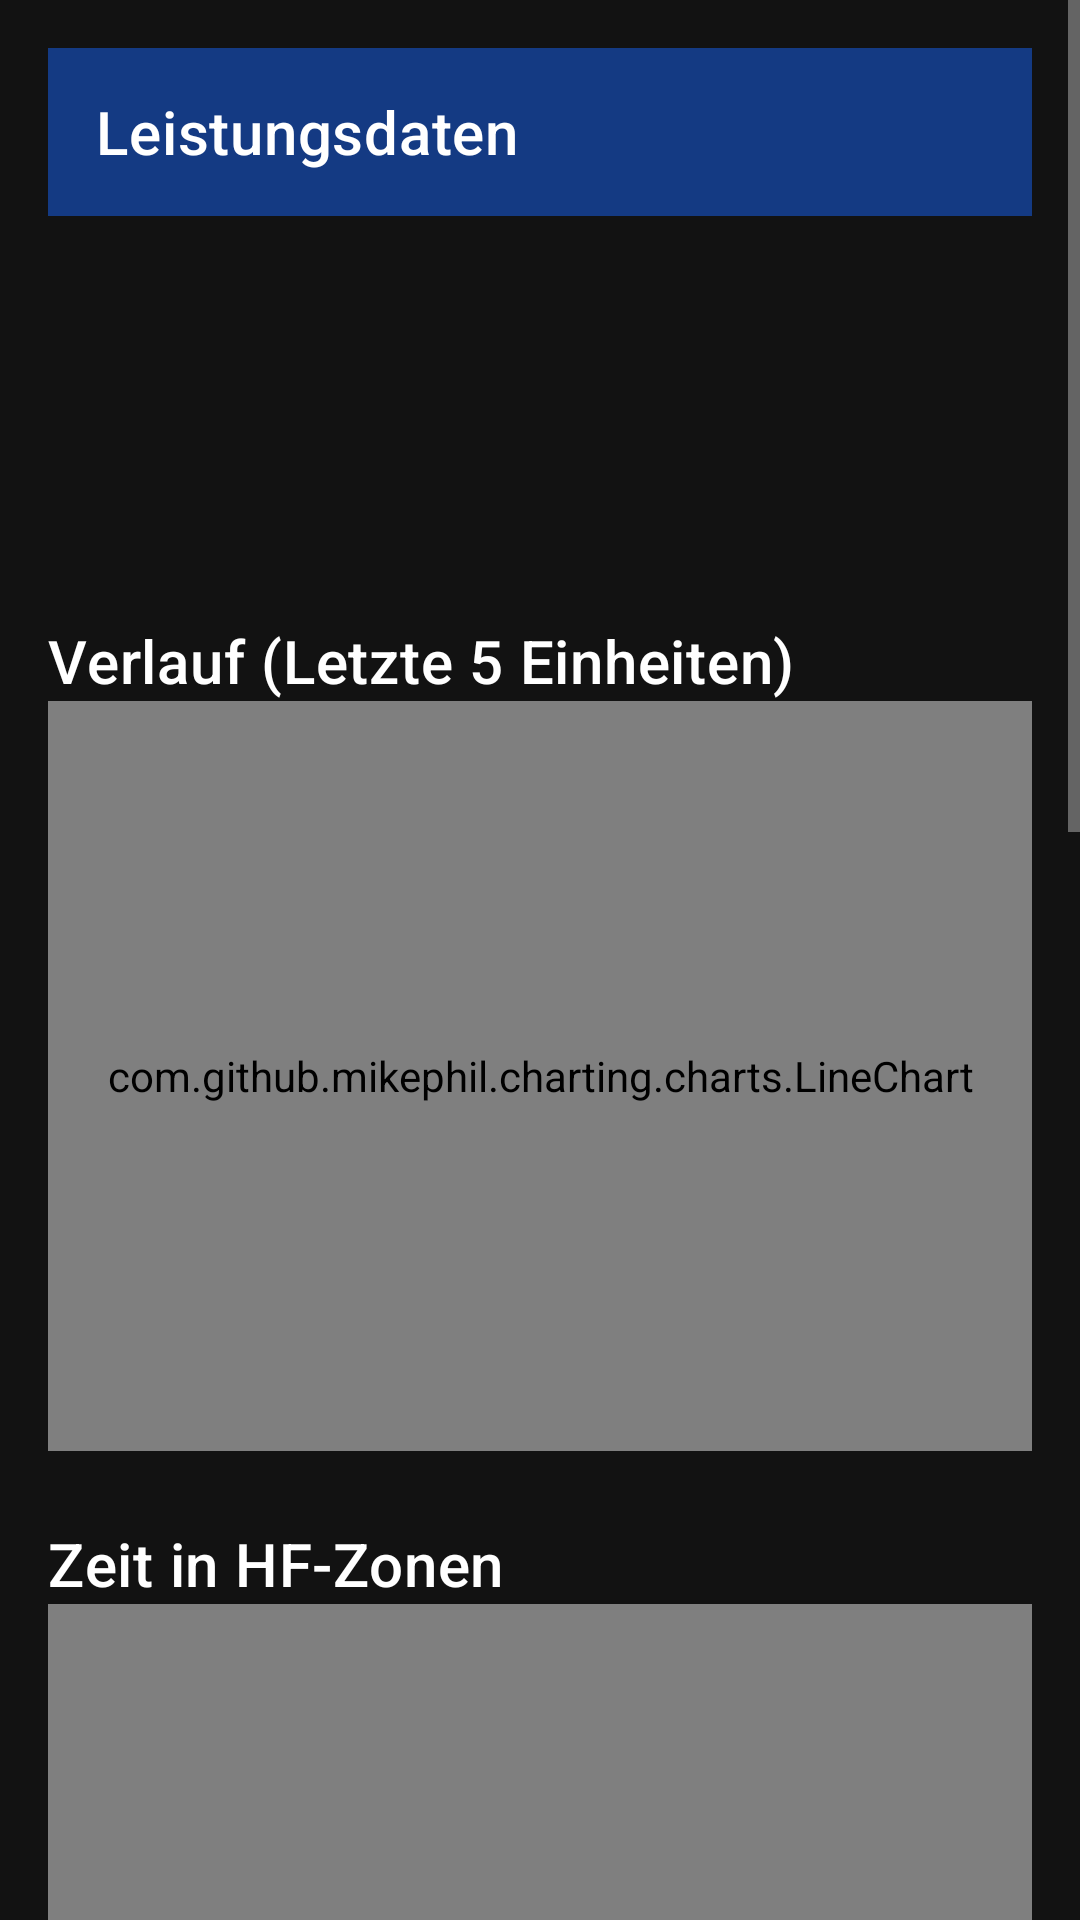

The Android layout XML behind this screen, and the referenced resources:
<!-- AndroidManifest.xml: application theme Theme.Abgabe1_LG -->
<!-- res/layout/activity_player_performance.xml -->
<?xml version="1.0" encoding="utf-8"?>
<ScrollView xmlns:android="http://schemas.android.com/apk/res/android"
    xmlns:app="http://schemas.android.com/apk/res-auto"
    xmlns:tools="http://schemas.android.com/tools"
    android:layout_width="match_parent"
    android:layout_height="match_parent"
    tools:context=".PlayerPerformanceActivity">

    <LinearLayout
        android:layout_width="match_parent"
        android:layout_height="wrap_content"
        android:orientation="vertical"
        android:padding="16dp">

        <com.google.android.material.appbar.AppBarLayout
            android:layout_width="match_parent"
            android:layout_height="wrap_content"
            android:layout_marginBottom="16dp">

            <com.google.android.material.appbar.MaterialToolbar
                android:id="@+id/performance_toolbar"
                android:layout_width="match_parent"
                android:layout_height="?attr/actionBarSize"
                app:title="Leistungsdaten"
                app:titleTextColor="?attr/colorOnPrimary" />

        </com.google.android.material.appbar.AppBarLayout>

        
        <TextView
            android:id="@+id/tv_session_date"
            android:layout_width="wrap_content"
            android:layout_height="wrap_content"
            android:textAppearance="@style/TextAppearance.MaterialComponents.Subtitle1"
            tools:text="Daten vom: 2025-08-26" />

        <TextView
            android:id="@+id/tv_total_distance"
            android:layout_width="wrap_content"
            android:layout_height="wrap_content"
            android:layout_marginTop="8dp"
            tools:text="Gesamtdistanz: 10.2 km (Ø 9.8 km)" />

        <TextView
            android:id="@+id/tv_sprints"
            android:layout_width="wrap_content"
            android:layout_height="wrap_content"
            android:layout_marginTop="4dp"
            tools:text="Sprints: 15 (Ø 12)" />

        <TextView
            android:id="@+id/tv_max_speed"
            android:layout_width="wrap_content"
            android:layout_height="wrap_content"
            android:layout_marginTop="4dp"
            tools:text="Max. Geschwindigkeit: 31.2 km/h (Ø 30.5 km/h)" />

        
        <TextView
            android:layout_width="wrap_content"
            android:layout_height="wrap_content"
            android:layout_marginTop="24dp"
            android:text="Verlauf (Letzte 5 Einheiten)"
            android:textAppearance="@style/TextAppearance.MaterialComponents.Headline6" />

        <com.github.mikephil.charting.charts.LineChart
            android:id="@+id/chart_trend"
            android:layout_width="match_parent"
            android:layout_height="250dp" />

        
        <TextView
            android:layout_width="wrap_content"
            android:layout_height="wrap_content"
            android:layout_marginTop="24dp"
            android:text="Zeit in HF-Zonen"
            android:textAppearance="@style/TextAppearance.MaterialComponents.Headline6" />

        <com.github.mikephil.charting.charts.CombinedChart
            android:id="@+id/chart_hr_zones"
            android:layout_width="match_parent"
            android:layout_height="300dp" />

        
        <TextView
            android:layout_width="wrap_content"
            android:layout_height="wrap_content"
            android:layout_marginTop="24dp"
            android:text="Distanz in Geschwindigkeitszonen"
            android:textAppearance="@style/TextAppearance.MaterialComponents.Headline6" />

        <com.github.mikephil.charting.charts.CombinedChart
            android:id="@+id/chart_speed_zones"
            android:layout_width="match_parent"
            android:layout_height="300dp" />

        
        <TextView
            android:layout_width="wrap_content"
            android:layout_height="wrap_content"
            android:layout_marginTop="24dp"
            android:text="Beschleunigungen &amp; Entschleunigungen"
            android:textAppearance="@style/TextAppearance.MaterialComponents.Headline6" />

        <com.github.mikephil.charting.charts.HorizontalBarChart
            android:id="@+id/chart_accel_decel"
            android:layout_width="match_parent"
            android:layout_height="200dp" />

    </LinearLayout>
</ScrollView>
<!-- resources referenced by this layout -->
<resources>
  <style name="Theme.Abgabe1_LG" parent="Theme.MaterialComponents.DayNight.NoActionBar">
          <item name="colorPrimary">@color/fcc_blue</item>
          <item name="colorOnPrimary">@color/white</item>
          <item name="colorSecondary">@color/fcc_yellow</item>
          <item name="colorOnSecondary">@color/background_dark</item>
  
          <item name="android:colorBackground">@color/background_dark</item>
          <item name="colorSurface">@color/surface_dark</item>
          <item name="colorOnSurface">@color/white</item>
          <item name="colorSurfaceVariant">@color/surface_variant</item>
          <item name="colorOnSurfaceVariant">@color/white</item>
  
          <item name="android:textColorPrimary">@color/white</item>
          <item name="android:textColorSecondary">@color/text_secondary</item>
          
          
          <item name="materialAlertDialogTheme">@style/App.Theme.Dialog</item>
          <item name="alertDialogTheme">@style/App.Theme.Dialog</item>
  
          <item name="android:statusBarColor">@color/background_dark</item>
          <item name="android:windowLightStatusBar">false</item>
  
          <item name="shapeAppearanceLargeComponent">@style/ShapeAppearance.App.LargeComponent</item>
          <item name="shapeAppearanceMediumComponent">@style/ShapeAppearance.App.MediumComponent</item>
          <item name="shapeAppearanceSmallComponent">@style/ShapeAppearance.App.SmallComponent</item>
          
          <item name="materialButtonStyle">@style/Widget.App.Button</item>
      </style>
  <color name="fcc_blue">#143A83</color>
  <color name="white">#FFFFFF</color>
  <color name="fcc_yellow">#FFC107</color>
  <color name="background_dark">#121212</color>
  <color name="surface_dark">#1E1E1E</color>
  <color name="surface_variant">#2C2C2E</color>
  <color name="text_secondary">#B0B0B0</color>
  <style name="App.Theme.Dialog" parent="Theme.MaterialComponents.DayNight.Dialog.Alert">
          <item name="android:windowBackground">@color/surface_dark</item>
          <item name="android:textColorPrimary">@color/white</item>
          <item name="android:textColorSecondary">@color/text_secondary</item>
          <item name="colorAccent">@color/fcc_yellow</item>
          <item name="buttonBarPositiveButtonStyle">@style/Widget.App.Button.Text</item>
          <item name="buttonBarNegativeButtonStyle">@style/Widget.App.Button.Text</item>
      </style>
  <style name="ShapeAppearance.App.LargeComponent" parent="ShapeAppearance.MaterialComponents.LargeComponent">
          <item name="cornerSize">28dp</item>
      </style>
  <style name="ShapeAppearance.App.MediumComponent" parent="ShapeAppearance.MaterialComponents.MediumComponent">
          <item name="cornerSize">16dp</item>
      </style>
  <style name="ShapeAppearance.App.SmallComponent" parent="ShapeAppearance.MaterialComponents.SmallComponent">
          <item name="cornerSize">8dp</item>
      </style>
  <style name="Widget.App.Button" parent="Widget.MaterialComponents.Button">
          <item name="shapeAppearance">@style/ShapeAppearance.App.LargeComponent</item>
          <item name="android:insetTop">0dp</item>
          <item name="android:insetBottom">0dp</item>
          <item name="android:textAllCaps">false</item>
      </style>
  <style name="Widget.App.Button.Text" parent="Widget.MaterialComponents.Button.TextButton">
          <item name="android:textColor">@color/fcc_yellow</item>
      </style>
</resources>
